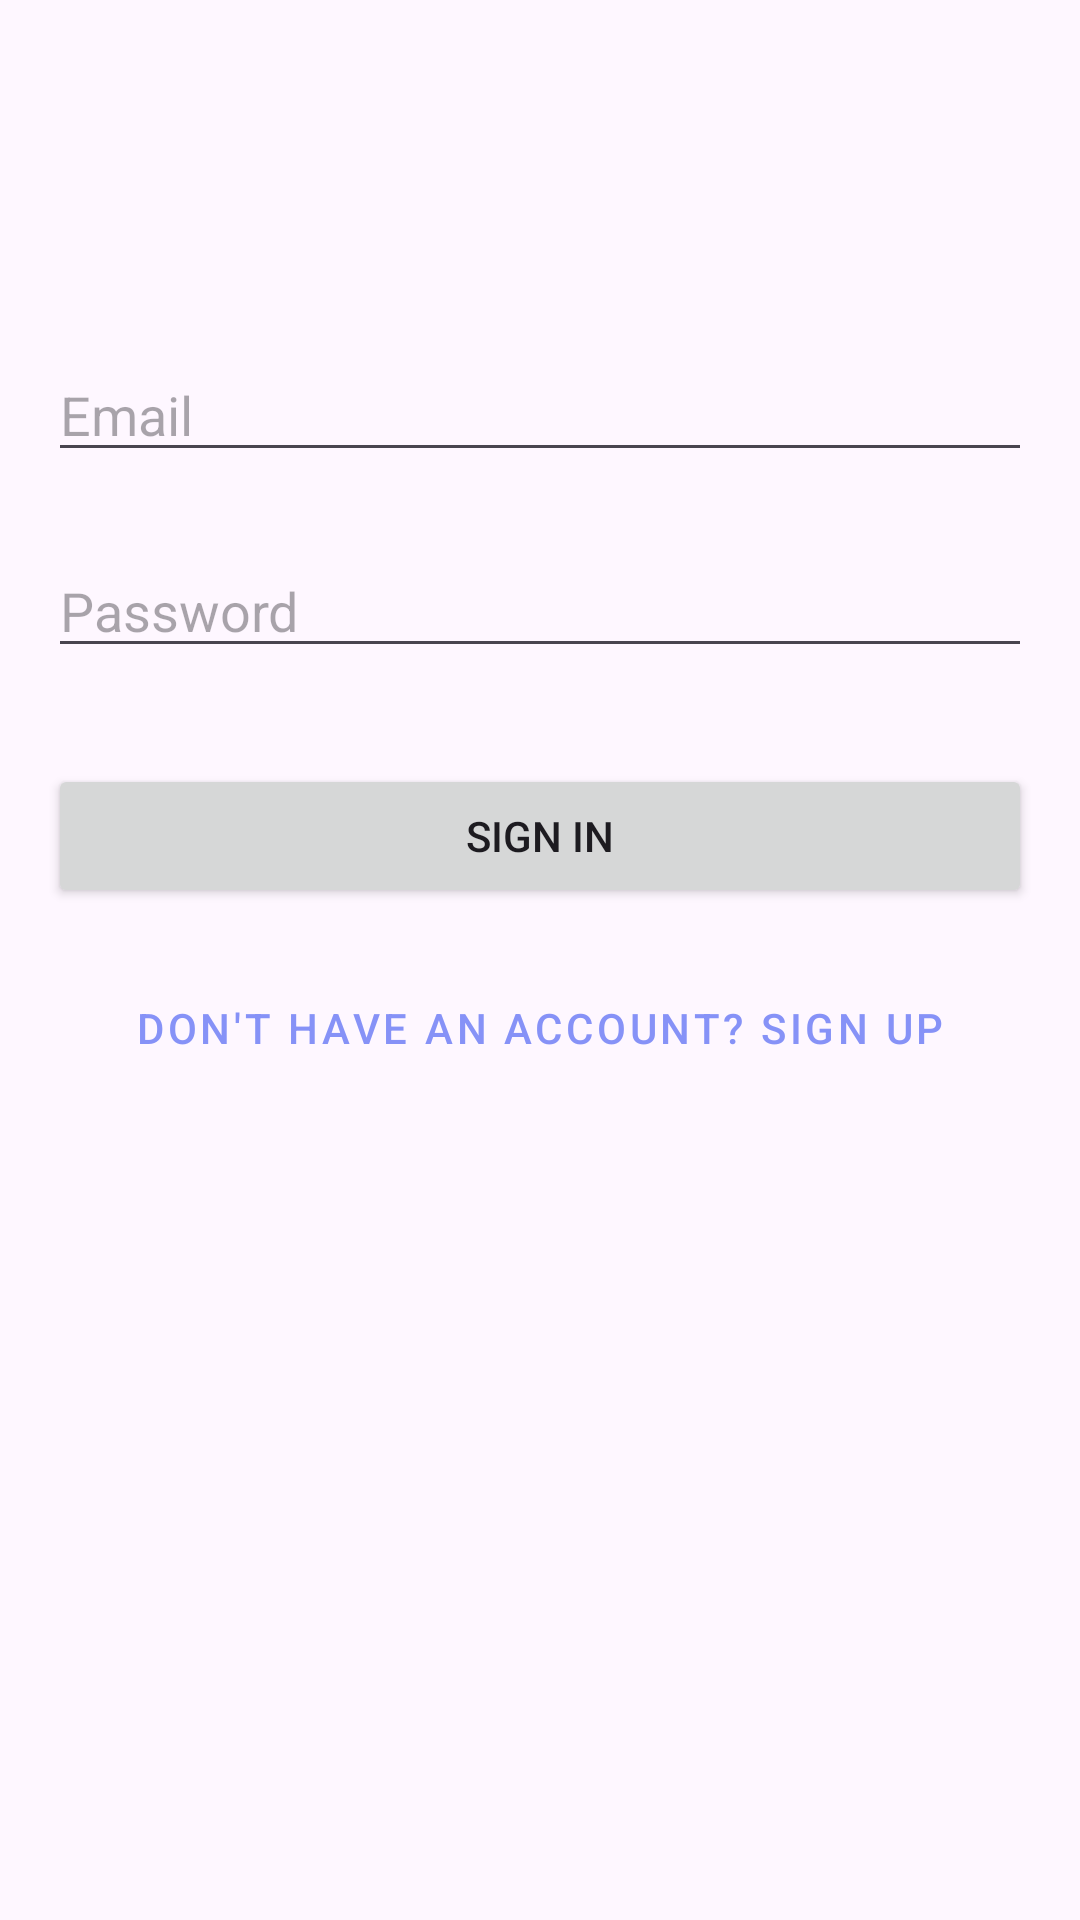

Write the Android layout XML for this screen, with the resource values it uses.
<!-- AndroidManifest.xml: application theme Theme.Moodscape1 -->
<!-- res/layout/activity_sign_in.xml -->
<?xml version="1.0" encoding="utf-8"?>
<androidx.constraintlayout.widget.ConstraintLayout
    xmlns:android="http://schemas.android.com/apk/res/android"
    xmlns:app="http://schemas.android.com/apk/res-auto"
    xmlns:tools="http://schemas.android.com/tools"
    android:layout_width="match_parent"
    android:layout_height="match_parent"
    android:padding="16dp"
    tools:context=".authentication.SignIn">

    
    <EditText
        android:id="@+id/TextEmail"
        android:layout_width="0dp"
        android:layout_height="wrap_content"
        android:layout_marginTop="100dp"
        android:ems="10"
        android:hint="Email"
        android:inputType="textEmailAddress"
        app:layout_constraintEnd_toEndOf="parent"
        app:layout_constraintStart_toStartOf="parent"
        app:layout_constraintTop_toTopOf="parent" />

    
    <EditText
        android:id="@+id/TextPassword"
        android:layout_width="0dp"
        android:layout_height="wrap_content"
        android:layout_marginTop="24dp"
        android:ems="10"
        android:hint="Password"
        android:inputType="textPassword"
        app:layout_constraintEnd_toEndOf="@+id/TextEmail"
        app:layout_constraintStart_toStartOf="@+id/TextEmail"
        app:layout_constraintTop_toBottomOf="@+id/TextEmail" />

    
    <Button
        android:id="@+id/signInButton"
        android:layout_width="0dp"
        android:layout_height="wrap_content"
        android:layout_marginTop="32dp"
        android:text="Sign In"
        app:layout_constraintEnd_toEndOf="@+id/TextPassword"
        app:layout_constraintStart_toStartOf="@+id/TextPassword"
        app:layout_constraintTop_toBottomOf="@+id/TextPassword" />
    

    
    <Button
        android:id="@+id/buttonGoToSignUp"
        style="@style/Widget.MaterialComponents.Button.TextButton"
        android:layout_width="wrap_content"
        android:layout_height="wrap_content"
        android:layout_marginTop="16dp"
        android:text="Don't have an account? Sign Up"
        app:layout_constraintEnd_toEndOf="@+id/signInButton"
        app:layout_constraintStart_toStartOf="@+id/signInButton"
        app:layout_constraintTop_toBottomOf="@+id/signInButton" />
        

    
    <ProgressBar
        android:id="@+id/progressBarSignIn"
        style="?android:attr/progressBarStyle"
        android:layout_width="wrap_content"
        android:layout_height="wrap_content"
        android:layout_marginTop="16dp"
        android:visibility="gone"
        app:layout_constraintEnd_toEndOf="parent"
        app:layout_constraintStart_toStartOf="parent"
        app:layout_constraintTop_toBottomOf="@+id/buttonGoToSignUp" />


</androidx.constraintlayout.widget.ConstraintLayout>
<!-- resources referenced by this layout -->
<resources>
  <style name="Theme.Moodscape1" parent="Base.Theme.Moodscape1">
          
      </style>
  <style name="Base.Theme.Moodscape1" parent="Theme.Material3.DayNight.NoActionBar">
          
          <item name="colorPrimary">@color/lavender</item>
          <item name="colorPrimaryVariant">@color/lavender</item>
          <item name="colorOnPrimary">@color/white</item>
          
          <item name="colorSecondary">@color/teal_200</item>
          <item name="colorSecondaryVariant">@color/teal_700</item>
          <item name="colorOnSecondary">@color/black</item>
          
          <item name="android:statusBarColor">?attr/colorPrimaryVariant</item>
          
      </style>
  <color name="lavender">#8692f7</color>
  <color name="white">#FFFFFFFF</color>
  <color name="teal_200">#FF03DAC5</color>
  <color name="teal_700">#FF018786</color>
  <color name="black">#FF000000</color>
</resources>
